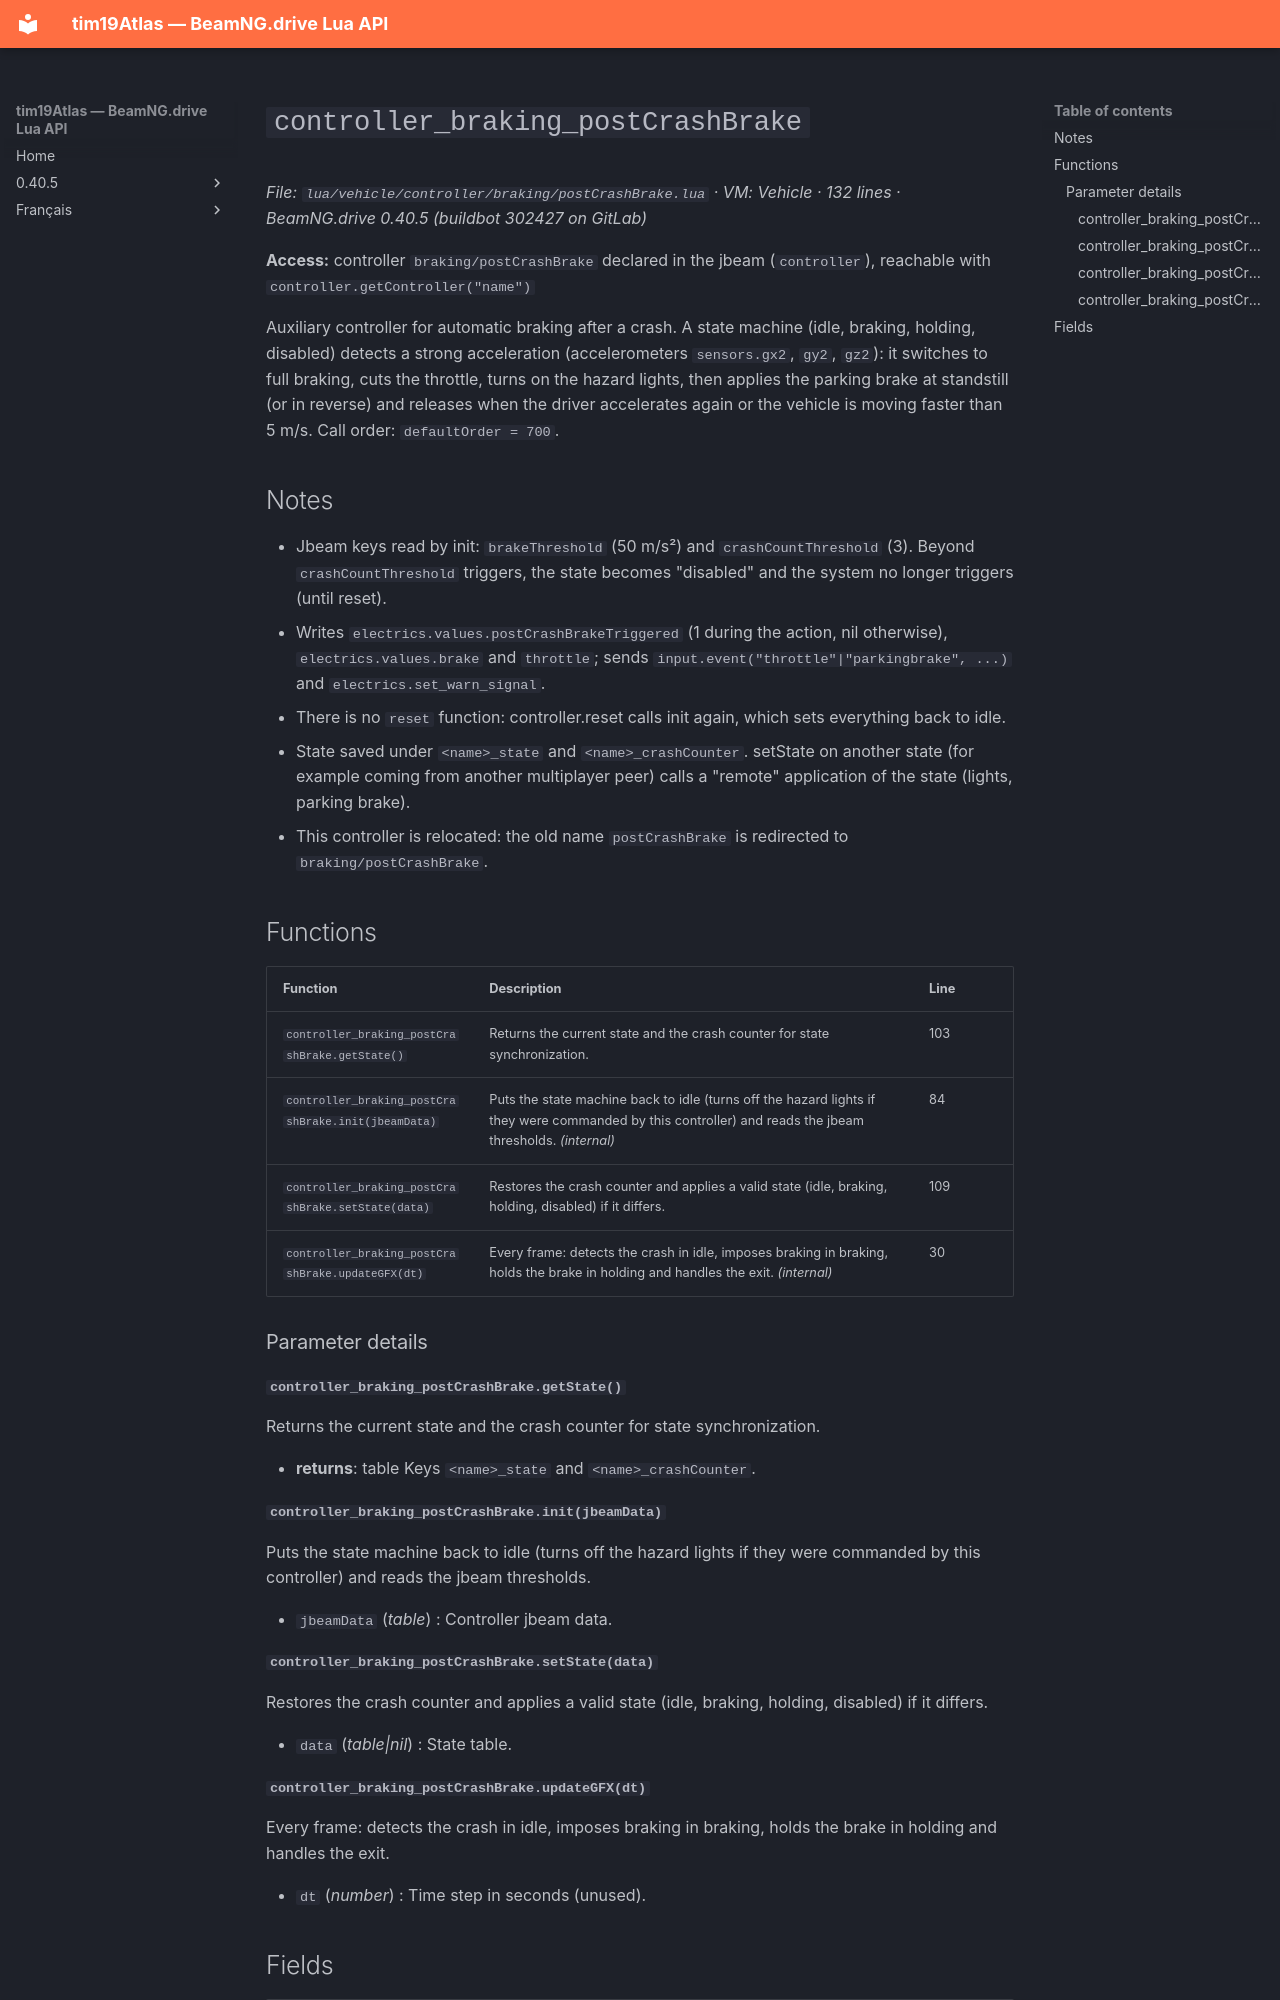

repository: Tim0219800/beamng-lua-atlas · page: 0.40.5/vehicle/controller/braking/postCrashBrake.html · generator: mkdocs

# `controller_braking_postCrashBrake`

*File: `lua/vehicle/controller/braking/postCrashBrake.lua` · VM: Vehicle · 132 lines · BeamNG.drive 0.40.5 (buildbot 302427 on GitLab)*

**Access:** controller `braking/postCrashBrake` declared in the jbeam (`controller`), reachable with `controller.getController("name")`

Auxiliary controller for automatic braking after a crash. A state machine (idle, braking, holding, disabled) detects a strong acceleration (accelerometers `sensors.gx2`, `gy2`, `gz2`): it switches to full braking, cuts the throttle, turns on the hazard lights, then applies the parking brake at standstill (or in reverse) and releases when the driver accelerates again or the vehicle is moving faster than 5 m/s. Call order: `defaultOrder = 700`.

## Notes

- Jbeam keys read by init: `brakeThreshold` (50 m/s²) and `crashCountThreshold` (3). Beyond `crashCountThreshold` triggers, the state becomes "disabled" and the system no longer triggers (until reset).
- Writes `electrics.values.postCrashBrakeTriggered` (1 during the action, nil otherwise), `electrics.values.brake` and `throttle`; sends `input.event("throttle"|"parkingbrake", ...)` and `electrics.set_warn_signal`.
- There is no `reset` function: controller.reset calls init again, which sets everything back to idle.
- State saved under `<name>_state` and `<name>_crashCounter`. setState on another state (for example coming from another multiplayer peer) calls a "remote" application of the state (lights, parking brake).
- This controller is relocated: the old name `postCrashBrake` is redirected to `braking/postCrashBrake`.

## Functions

| Function | Description | Line |
|---|---|---|
| `controller_braking_postCrashBrake.getState()` | Returns the current state and the crash counter for state synchronization. | 103 |
| `controller_braking_postCrashBrake.init(jbeamData)` | Puts the state machine back to idle (turns off the hazard lights if they were commanded by this controller) and reads the jbeam thresholds. *(internal)* | 84 |
| `controller_braking_postCrashBrake.setState(data)` | Restores the crash counter and applies a valid state (idle, braking, holding, disabled) if it differs. | 109 |
| `controller_braking_postCrashBrake.updateGFX(dt)` | Every frame: detects the crash in idle, imposes braking in braking, holds the brake in holding and handles the exit. *(internal)* | 30 |

### Parameter details

#### `controller_braking_postCrashBrake.getState()`

Returns the current state and the crash counter for state synchronization.

- **returns**: table Keys `<name>_state` and `<name>_crashCounter`.

#### `controller_braking_postCrashBrake.init(jbeamData)`

Puts the state machine back to idle (turns off the hazard lights if they were commanded by this controller) and reads the jbeam thresholds.

- `jbeamData` (*table*) : Controller jbeam data.

#### `controller_braking_postCrashBrake.setState(data)`

Restores the crash counter and applies a valid state (idle, braking, holding, disabled) if it differs.

- `data` (*table|nil*) : State table.
